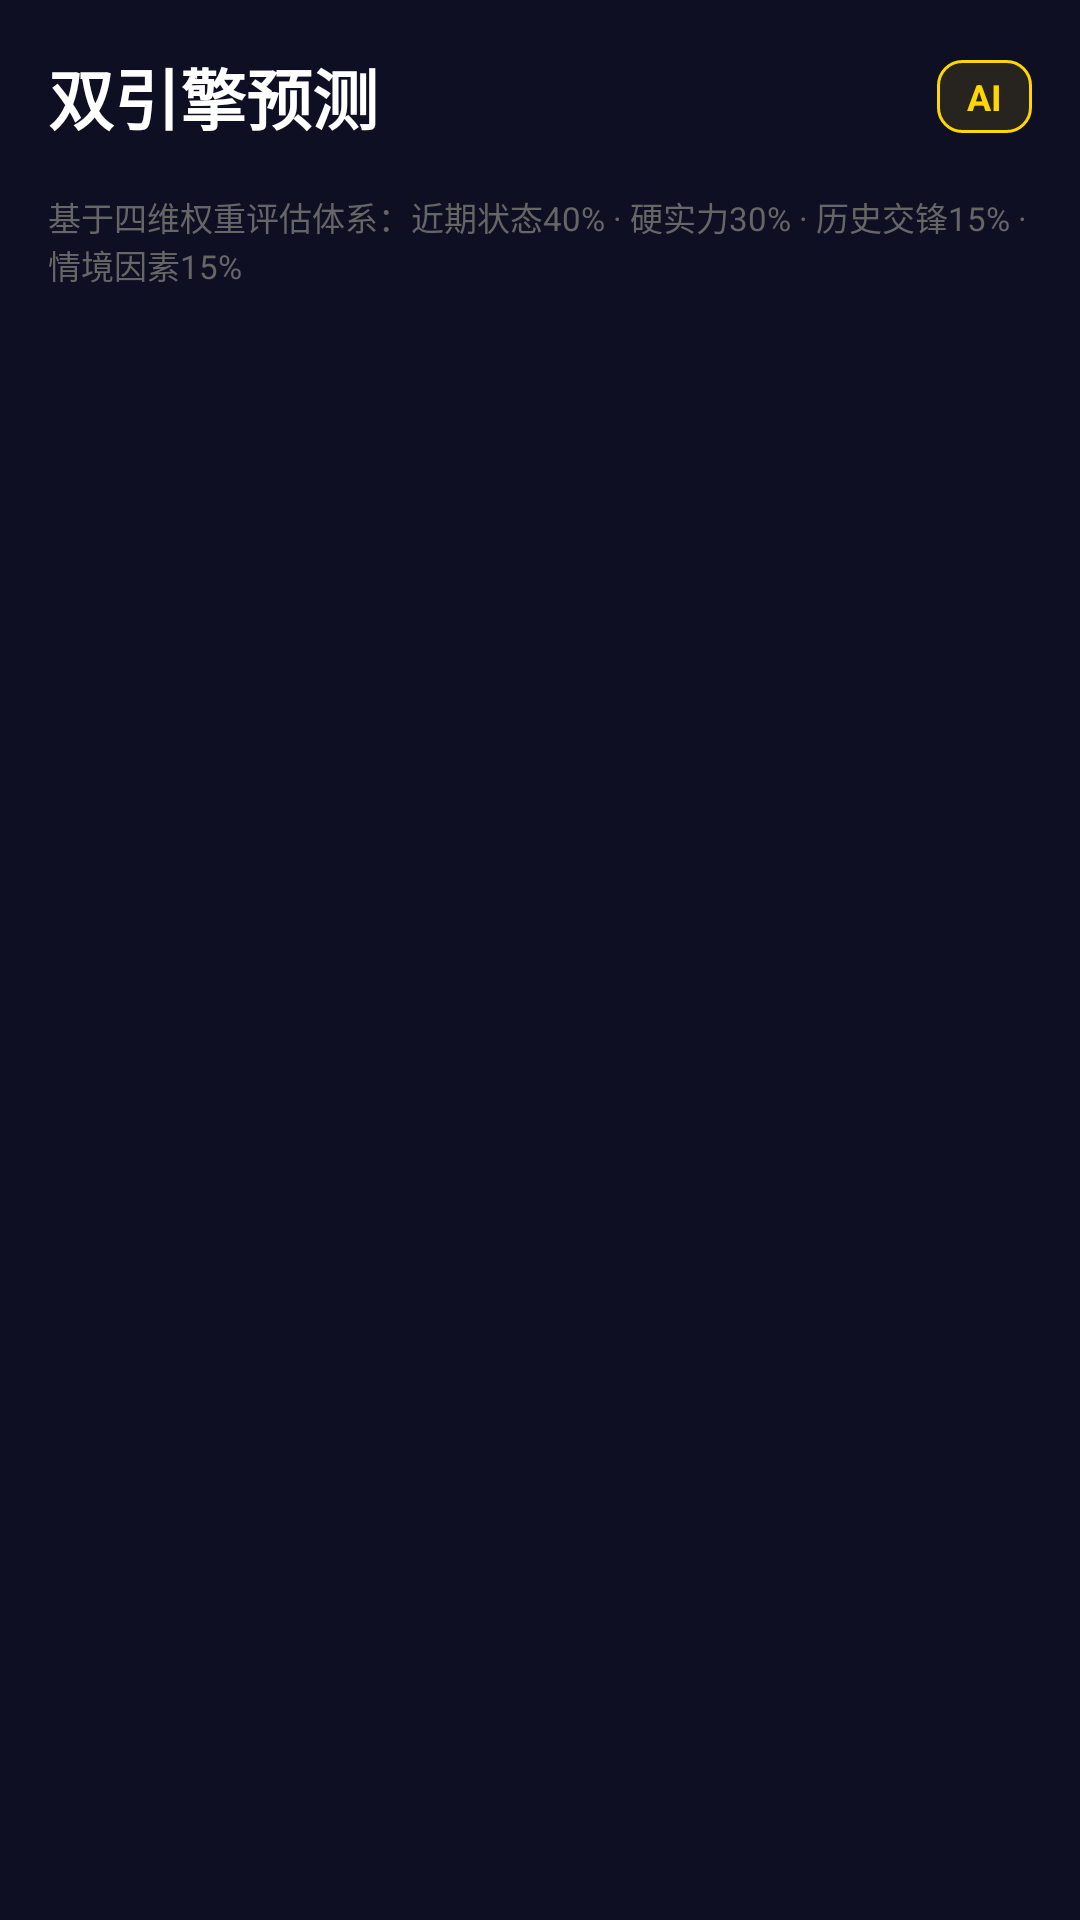

Android layout source for this screen:
<!-- AndroidManifest.xml: application theme Theme.ScanningPlayer -->
<!-- res/layout/fragment_predict.xml -->
<?xml version="1.0" encoding="utf-8"?>
<LinearLayout xmlns:android="http://schemas.android.com/apk/res/android"
    android:layout_width="match_parent"
    android:layout_height="match_parent"
    android:orientation="vertical"
    android:background="#0F0F23">

    
    <LinearLayout
        android:layout_width="match_parent"
        android:layout_height="wrap_content"
        android:orientation="horizontal"
        android:padding="16dp"
        android:gravity="center_vertical">
        <TextView
            android:layout_width="0dp"
            android:layout_height="wrap_content"
            android:layout_weight="1"
            android:text="双引擎预测"
            android:textColor="#FFFFFF"
            android:textSize="22sp"
            android:textStyle="bold" />
        <TextView
            android:layout_width="wrap_content"
            android:layout_height="wrap_content"
            android:text="AI"
            android:textColor="#FFD700"
            android:textSize="12sp"
            android:textStyle="bold"
            android:background="@drawable/bg_ai_badge"
            android:paddingHorizontal="10dp"
            android:paddingVertical="4dp" />
    </LinearLayout>

    
    <TextView
        android:layout_width="match_parent"
        android:layout_height="wrap_content"
        android:text="基于四维权重评估体系：近期状态40% · 硬实力30% · 历史交锋15% · 情境因素15%"
        android:textColor="#666666"
        android:textSize="11sp"
        android:paddingHorizontal="16dp"
        android:paddingBottom="12dp" />

    
    <androidx.recyclerview.widget.RecyclerView
        android:id="@+id/rv_predictions"
        android:layout_width="match_parent"
        android:layout_height="match_parent"
        android:clipToPadding="false"
        android:paddingHorizontal="16dp"
        android:paddingBottom="72dp" />
</LinearLayout>
<!-- resources referenced by this layout -->
<resources>
  <!-- drawable bg_ai_badge (drawable) -->
  <?xml version="1.0" encoding="utf-8"?>
  <shape xmlns:android="http://schemas.android.com/apk/res/android" android:shape="rectangle">
      <corners android:radius="8dp"/>
      <solid android:color="#1AFFD700"/>
      <stroke android:width="1dp" android:color="#FFD700"/>
  </shape>
  <style name="Theme.ScanningPlayer" parent="Theme.Material3.Dark.NoActionBar">
          
          <item name="colorPrimary">#FF6B35</item>
          <item name="colorPrimaryVariant">#FF8C42</item>
          <item name="colorOnPrimary">#FFFFFF</item>
          <item name="colorSecondary">#00CC66</item>
          <item name="colorOnSecondary">#FFFFFF</item>
          <item name="colorTertiary">#4488FF</item>
          
          <item name="android:statusBarColor">#0F0F23</item>
          <item name="android:windowBackground">#0F0F23</item>
          <item name="android:navigationBarColor">#0F0F23</item>
          
          <item name="android:windowAnimationStyle">@style/WindowAnimations</item>
      </style>
  <style name="WindowAnimations">
          <item name="android:activityOpenEnterAnimation">@anim/slide_in_right</item>
          <item name="android:activityOpenExitAnimation">@anim/slide_out_left</item>
          <item name="android:activityCloseEnterAnimation">@anim/slide_in_left</item>
          <item name="android:activityCloseExitAnimation">@anim/slide_out_right</item>
      </style>
</resources>
